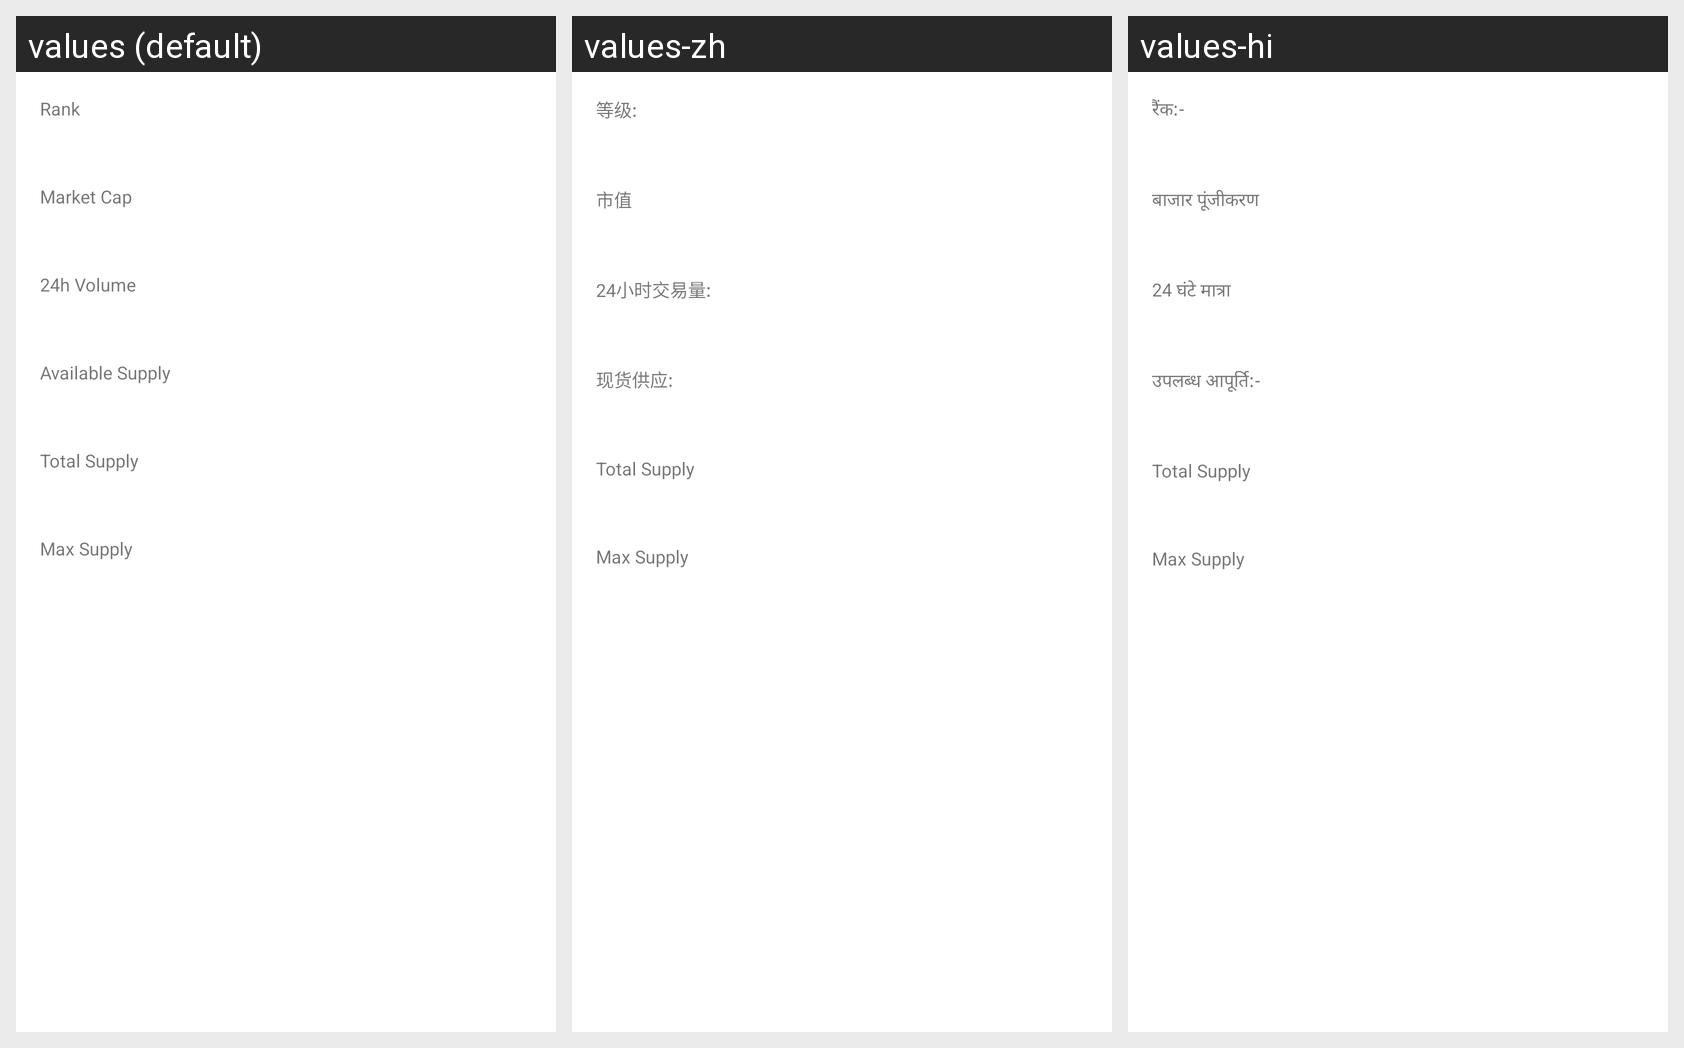

Strings drawn on this Android screen and how each of the app's shown locales translates them:
Android screen res/layout/card_view_asset_statistics.xml rendered under 3 locales, left to right: values (default), values-zh, values-hi. Device: Nexus 5 (rendered at 1080×1920; each locale shown at half size, 540×960, under a caption strip naming it); theme CoinnectionTheme.Light.
Other locales in the repository, not shown: values-de, values-es, values-fr, values-in, values-it, values-ja, values-ko, values-pt, values-ru.
Strings drawn on this screen, with the default value and each locale's value (text and hints the layout hard-codes, and strings that could not be matched under every locale, appear in the picture but are not listed):

rank_header
  values: Rank
  values-zh: 等级:
  values-hi: रैंक:-

market_cap_header
  values: Market Cap
  values-zh: 市值
  values-hi: बाजार पूंजीकरण

volume_twenty_four_hour_header
  values: 24h Volume
  values-zh: 24小时交易量:
  values-hi: 24 घंटे मात्रा

available_supply_header
  values: Available Supply
  values-zh: 现货供应:
  values-hi: उपलब्ध आपूर्ति:-

total_supply_header
  values: Total Supply
  values-zh: Total Supply  [not translated; the default value is used]
  values-hi: Total Supply  [not translated; the default value is used]

max_supply_header
  values: Max Supply
  values-zh: Max Supply  [not translated; the default value is used]
  values-hi: Max Supply  [not translated; the default value is used]
